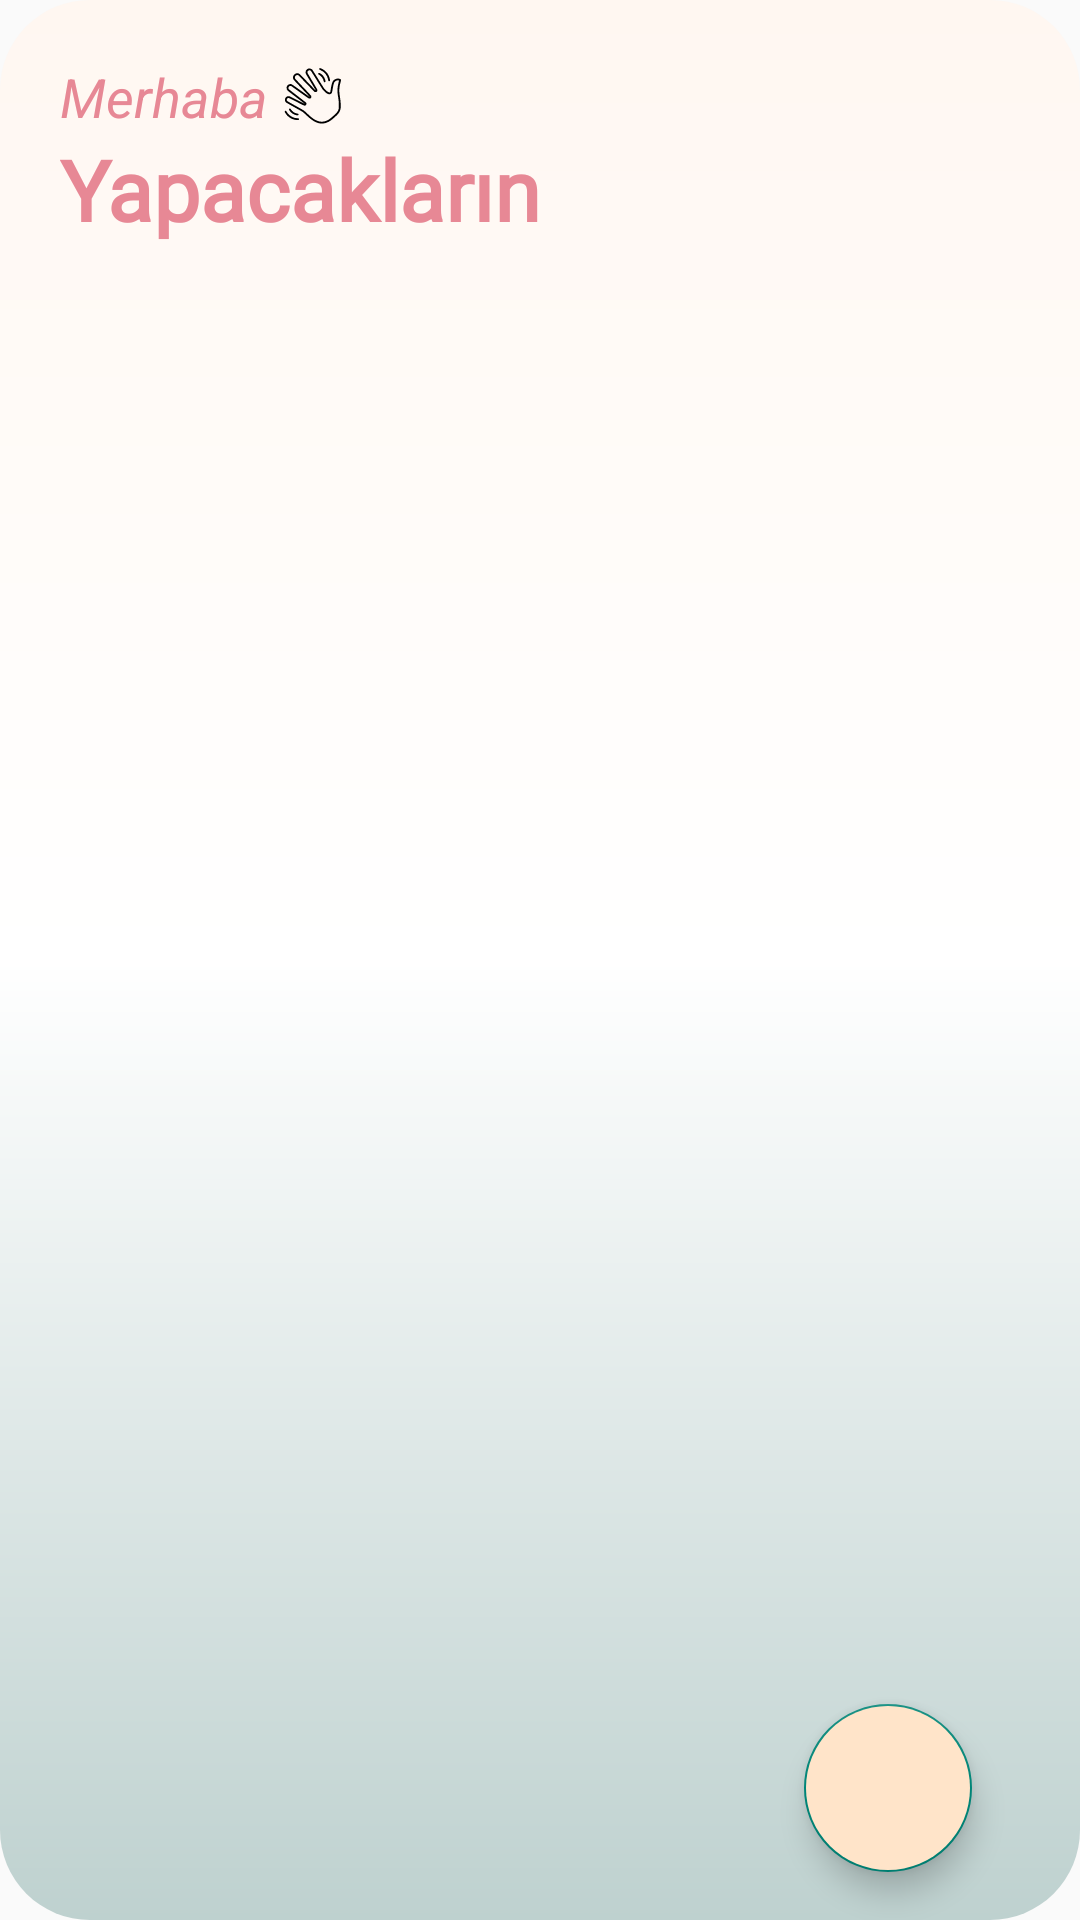

Reconstruct the res/layout file that produces this screen, plus the resources it refers to.
<!-- AndroidManifest.xml: application theme AppTheme -->
<!-- res/layout/activity_main.xml -->
<?xml version="1.0" encoding="utf-8"?>
<LinearLayout xmlns:android="http://schemas.android.com/apk/res/android"
    xmlns:tools="http://schemas.android.com/tools"
    android:layout_width="match_parent"
    android:layout_height="match_parent"
    android:paddingRight="20dp"
    android:orientation="vertical"
    android:paddingLeft="20dp"
    android:background="@drawable/activity_main_cerceve"
    tools:context=".MainActivity">

    <FrameLayout
        android:layout_width="match_parent"
        android:layout_height="wrap_content">

        <LinearLayout
            android:layout_width="match_parent"
            android:layout_height="wrap_content"
            android:orientation="vertical">

            <TextView
                android:layout_width="wrap_content"
                android:layout_height="wrap_content"
                android:layout_marginTop="20dp"
                android:text="Merhaba"
                android:textColor="#E78895"
                android:textSize="18sp"
                android:textStyle="italic"
                android:drawableRight="@drawable/wave"
                android:drawablePadding="5dp"/>

            <TextView
                android:layout_width="wrap_content"
                android:layout_height="wrap_content"
                android:fontFamily="@font/ar_bold"
                android:text="Yapacakların"
                android:textColor="#E78895"
                android:textSize="28sp"
                android:textStyle="bold"
                tools:ignore="MissingPrefix" />

        </LinearLayout>

    </FrameLayout>

    <LinearLayout
        android:layout_width="match_parent"
        android:layout_height="match_parent"
        android:layout_marginTop="20dp"
        android:orientation="vertical">

        <FrameLayout
            android:layout_width="match_parent"
            android:layout_height="match_parent"
            android:layout_weight="1">

            <ImageView
                android:layout_width="300dp"
                android:layout_height="300dp"
                android:id="@+id/noDataImage"
                android:layout_gravity="center"/>

            <androidx.recyclerview.widget.RecyclerView
                android:id="@+id/gorevkaydirma"
                android:layout_width="match_parent"
                android:layout_height="match_parent" />

        </FrameLayout>

        <com.google.android.material.floatingactionbutton.FloatingActionButton
            android:id="@+id/fab"
            android:layout_width="wrap_content"
            android:layout_height="wrap_content"
            android:layout_gravity="bottom|end"
            android:layout_marginBottom="16dp"
            android:layout_marginEnd="16dp"
            android:src="@drawable/ic_ekle_24"
            android:backgroundTint="#FFE4C9"/>


    </LinearLayout>

</LinearLayout>
<!-- resources referenced by this layout -->
<resources>
  <!-- drawable activity_main_cerceve (drawable) -->
  <?xml version="1.0" encoding="utf-8"?>
  <shape xmlns:android="http://schemas.android.com/apk/res/android">
      <gradient
          android:startColor="#BED1CF"
          android:centerColor="@color/white"
          android:endColor="#FFF7F1"
          android:angle="90"/>
  
      <corners
          android:radius="30dp"/>
  
  </shape>
  <!-- drawable wave: vector/xml drawable (drawable, 4387 chars, omitted) -->
  <style name="AppTheme" parent="Theme.AppCompat.Light.DarkActionBar">
          <item name="colorPrimary">#CDE8E5</item>
          <item name="colorPrimaryDark">#CDE8E5</item>
      </style>
  <color name="white">#FFFFFFFF</color>
</resources>
